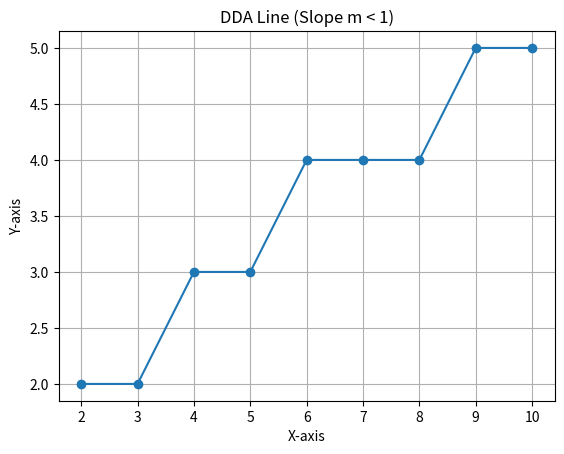

Here is the Python script that generated this plot:
import matplotlib.pyplot as plt

def dda(x1, y1, x2, y2):
    x_list, y_list = [], []
    dx = x2 - x1
    dy = y2 - y1
    steps = int(max(abs(dx), abs(dy)))
    x_inc = dx / steps
    y_inc = dy / steps
    x, y = x1, y1

    for i in range(steps + 1):
        x_list.append(round(x))
        y_list.append(round(y))
        x += x_inc
        y += y_inc

    return x_list, y_list

x, y = dda(2, 2, 10, 5)

plt.plot(x, y, marker='o')
plt.title("DDA Line (Slope m < 1)")
plt.xlabel("X-axis")
plt.ylabel("Y-axis")
plt.grid(True)
plt.show()
